Dataset: dataset (GitHub, CXLDILEI/deviceNet). Classes: fire hydrant pump start button, fire telephone, heat fire detector, smoke fire detector.

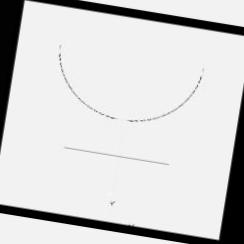
Label: fire hydrant pump start button

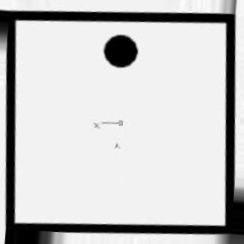
Label: heat fire detector

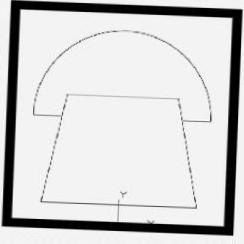
Label: fire telephone

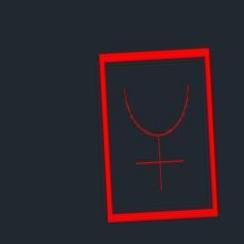
Label: fire hydrant pump start button

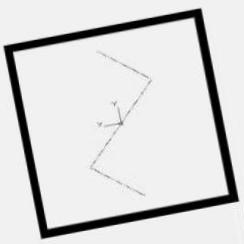
Label: smoke fire detector

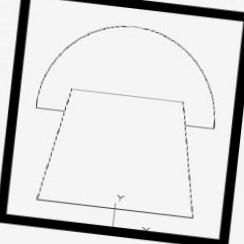
Label: fire telephone
